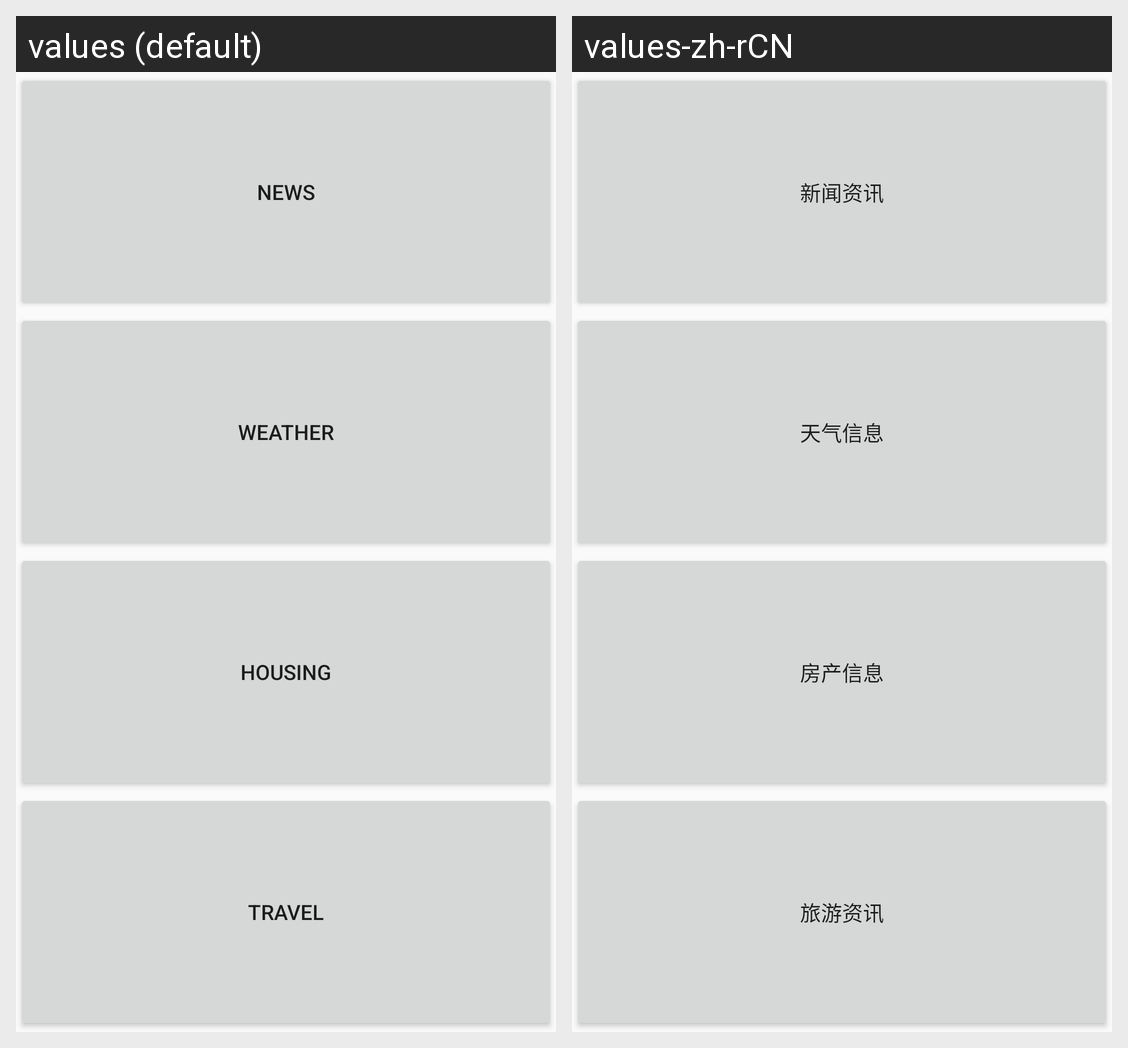

The same Android screen rendered under two of its app's locales, left to right. List the strings drawn on it with the default value and each locale's translation.
Android screen res/layout/activity_main.xml rendered under 2 locales, left to right: values (default), values-zh-rCN. Device: Nexus 5 (rendered at 1080×1920; each locale shown at half size, 540×960, under a caption strip naming it); theme AppTheme.
Strings drawn on this screen, with the default value and each locale's value (text and hints the layout hard-codes, and strings that could not be matched under every locale, appear in the picture but are not listed):

news
  values: News
  values-zh-rCN: 新闻资讯

weather
  values: Weather
  values-zh-rCN: 天气信息

housing
  values: Housing
  values-zh-rCN: 房产信息

travel
  values: Travel
  values-zh-rCN: 旅游资讯
